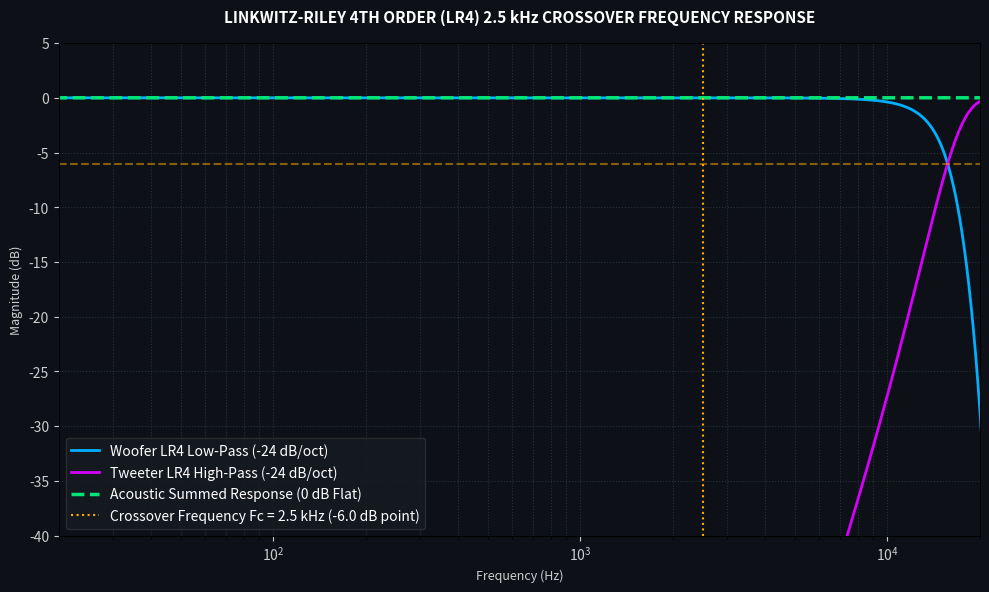

Recreate this plot in Python. (Note: this script raises an exception after producing the figure.)
"""
Linkwitz-Riley 4th Order (LR4) 2.5 kHz Crossover Coefficient Calculator & Frequency Response Verifier
Calculates biquad coefficients for 48 kHz sampling rate and plots magnitude & phase response.
"""

import numpy as np
import matplotlib.pyplot as plt
from scipy import signal

fs = 48000.0  # Sampling rate
fc = 2500.0   # Crossover frequency 2.5 kHz

# LR4 = Cascaded 2nd-order Butterworth filters (Q = 0.7071)
# 1. Low-Pass Butterworth 2nd order (Q = 0.70710678)
b_lp2, a_lp2 = signal.butter(2, 2 * np.pi * fc, fs=fs, btype='low', analog=False)

# 2. High-Pass Butterworth 2nd order (Q = 0.70710678)
b_hp2, a_hp2 = signal.butter(2, 2 * np.pi * fc, fs=fs, btype='high', analog=False)

# LR4 Low-Pass = LP2 * LP2
w, h_lp2 = signal.freqz(b_lp2, a_lp2, worN=8192, fs=fs)
h_lp4 = h_lp2 ** 2

# LR4 High-Pass = HP2 * HP2
w, h_hp2 = signal.freqz(b_hp2, a_hp2, worN=8192, fs=fs)
h_hp4 = h_hp2 ** 2

# Summed Response
h_sum = h_lp4 + h_hp4
mag_sum_db = 20 * np.log10(np.abs(h_sum))

print("============================================================")
print("LINKWITZ-RILEY 4TH ORDER (LR4) 2.5 kHz BIQUAD COEFFICIENTS:")
print("============================================================")
print("2nd-Order Butterworth Low-Pass (LP2) Biquad Coefficients:")
print(f"  b0 = {b_lp2[0]:.8f}")
print(f"  b1 = {b_lp2[1]:.8f}")
print(f"  b2 = {b_lp2[2]:.8f}")
print(f"  a1 = {a_lp2[1]:.8f}")
print(f"  a2 = {a_lp2[2]:.8f}")

print("\n2nd-Order Butterworth High-Pass (HP2) Biquad Coefficients:")
print(f"  b0 = {b_hp2[0]:.8f}")
print(f"  b1 = {b_hp2[1]:.8f}")
print(f"  b2 = {b_hp2[2]:.8f}")
print(f"  a1 = {a_hp2[1]:.8f}")
print(f"  a2 = {a_lp2[2]:.8f}")
print("============================================================")

# Plot Magnitude Response
fig, ax = plt.subplots(figsize=(10, 6), dpi=180)
fig.patch.set_facecolor('#0d1117')
ax.set_facecolor('#0d1117')

ax.semilogx(w, 20 * np.log10(np.abs(h_lp4)), label='Woofer LR4 Low-Pass (-24 dB/oct)', color='#00b0ff', linewidth=2)
ax.semilogx(w, 20 * np.log10(np.abs(h_hp4)), label='Tweeter LR4 High-Pass (-24 dB/oct)', color='#d500f9', linewidth=2)
ax.semilogx(w, mag_sum_db, label='Acoustic Summed Response (0 dB Flat)', color='#00e676', linestyle='--', linewidth=2.5)

ax.axvline(2500, color='#ffab00', linestyle=':', label='Crossover Frequency Fc = 2.5 kHz (-6.0 dB point)')
ax.axhline(-6.02, color='#ffab00', linestyle='--', alpha=0.5)

ax.set_xlim(20, 20000)
ax.set_ylim(-40, 5)
ax.grid(True, which='both', color='#263238', linestyle=':')
ax.set_title("LINKWITZ-RILEY 4TH ORDER (LR4) 2.5 kHz CROSSOVER FREQUENCY RESPONSE", color='white', fontsize=11, fontweight='bold', pad=15)
ax.set_xlabel("Frequency (Hz)", color='#cccccc', fontsize=9)
ax.set_ylabel("Magnitude (dB)", color='#cccccc', fontsize=9)
ax.tick_params(colors='#cccccc')
ax.legend(facecolor='#161b22', edgecolor='#333333', labelcolor='white')

plt.tight_layout()
artifact_path = "C:/Users/Zighi/.gemini/antigravity-ide/brain/9516354a-8195-4238-b402-83730466111c/lr4_crossover_response.png"
plt.savefig(artifact_path)
print(f"Saved LR4 Crossover Response Plot: {artifact_path}")
